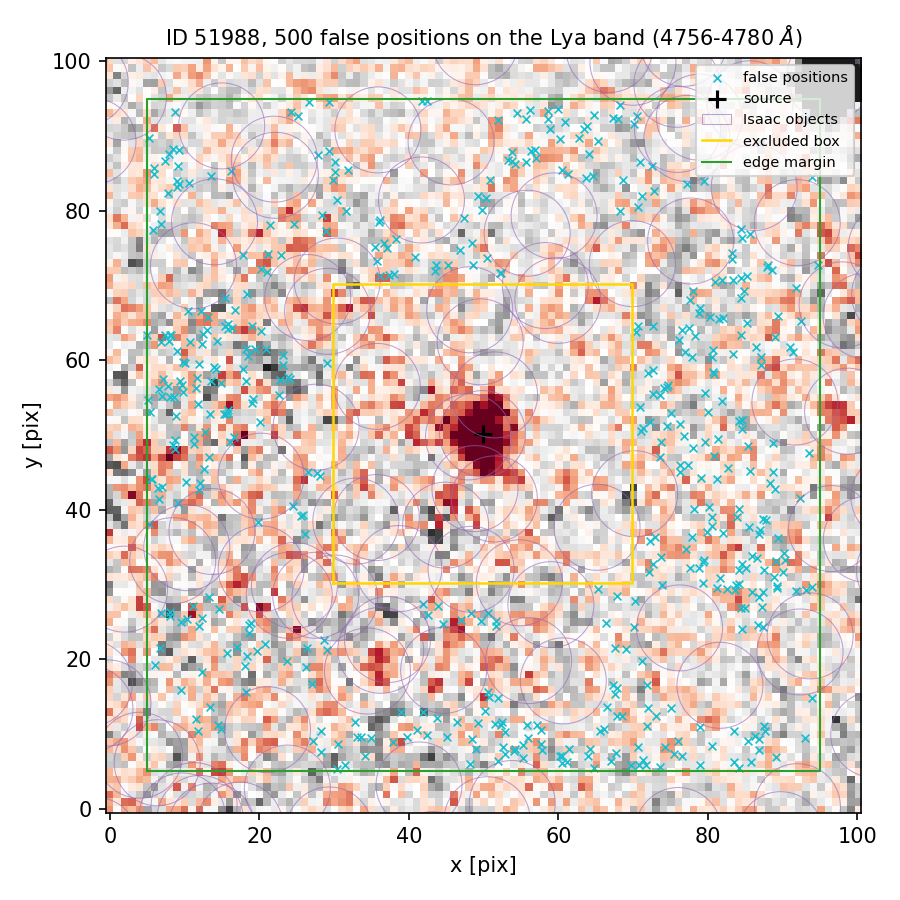

Values plotted in this chart, from the file beside it:
index, ra, dec, x_pix, y_pix, nearest_isaac_arcsec
0, 150.1, 2.35, 84.5, 32.76, 2.383
1, 150.1, 2.352, 18.36, 68.81, 1.624
2, 150.1, 2.353, 13.59, 84.7, 1.239
3, 150.1, 2.353, 5.922, 84.97, 1.85
4, 150.1, 2.349, 73.64, 5.619, 1.77
5, 150.1, 2.353, 48.38, 75.64, 1.512
6, 150.1, 2.351, 11.25, 49.77, 2.083
7, 150.1, 2.351, 15.81, 53.33, 1.975
8, 150.1, 2.353, 64.06, 87.63, 1.904
9, 150.1, 2.349, 83.44, 6.202, 2.076
10, 150.1, 2.35, 65.31, 29.38, 1.33
11, 150.1, 2.353, 64.58, 84.67, 1.487
12, 150.1, 2.352, 72.01, 58.35, 2.947
13, 150.1, 2.353, 5.776, 77.49, 1.453
14, 150.1, 2.351, 88.94, 42.75, 1.848
15, 150.1, 2.354, 56.2, 93.52, 2.281
16, 150.1, 2.353, 83.26, 73.56, 1.214
17, 150.1, 2.352, 9.344, 57.27, 3.097
18, 150.1, 2.349, 60.45, 7.018, 1.827
19, 150.1, 2.352, 37.98, 71.55, 1.527
20, 150.1, 2.354, 42.35, 94.64, 1.27
21, 150.1, 2.352, 84.4, 68.3, 2.037
22, 150.1, 2.352, 15.74, 64.86, 1.804
23, 150.1, 2.35, 18.94, 24.8, 1.26
24, 150.1, 2.351, 79.91, 37.07, 2.191
25, 150.1, 2.353, 50.43, 73.75, 1.257
26, 150.1, 2.351, 20.09, 51.77, 1.455
27, 150.1, 2.349, 67.84, 16.1, 1.452
28, 150.1, 2.35, 66.38, 24.81, 1.56
29, 150.1, 2.353, 85.66, 76.93, 1.242
30, 150.1, 2.351, 87.4, 38.76, 1.844
31, 150.1, 2.349, 14.51, 11.24, 1.322
32, 150.1, 2.352, 72.63, 64.63, 1.747
33, 150.1, 2.351, 77.93, 36.39, 1.928
34, 150.1, 2.351, 6.436, 42.92, 1.772
35, 150.1, 2.351, 8.398, 48.71, 2.511
36, 150.1, 2.35, 6.748, 21.52, 1.842
37, 150.1, 2.353, 21.11, 74.22, 1.585
38, 150.1, 2.349, 55.79, 11.15, 1.54
39, 150.1, 2.349, 39.71, 9.663, 1.335
40, 150.1, 2.35, 83.79, 29.92, 1.901
41, 150.1, 2.353, 87.84, 72.51, 1.437
42, 150.1, 2.349, 42.44, 9.905, 1.36
43, 150.1, 2.349, 52.81, 7.378, 1.347
44, 150.1, 2.35, 89.28, 29.75, 1.587
45, 150.1, 2.351, 84.21, 40.11, 2.521
46, 150.1, 2.351, 89.34, 36.21, 1.461
47, 150.1, 2.349, 64.17, 7.979, 1.958
48, 150.1, 2.349, 9.547, 15.84, 1.988
49, 150.1, 2.349, 33.05, 9.622, 1.785
50, 150.1, 2.35, 23.65, 19.84, 1.745
51, 150.1, 2.35, 6.094, 19.24, 1.624
52, 150.1, 2.349, 70.77, 5.822, 2.037
53, 150.1, 2.351, 77.34, 46.05, 1.627
54, 150.1, 2.352, 92.44, 65.27, 1.182
55, 150.1, 2.351, 19.83, 38.34, 1.233
56, 150.1, 2.353, 16.18, 85.27, 1.196
57, 150.1, 2.351, 80.17, 40.33, 2.027
58, 150.1, 2.353, 52.33, 71.69, 1.231
59, 150.1, 2.352, 76.13, 62.76, 2.385
... 440 more rows
